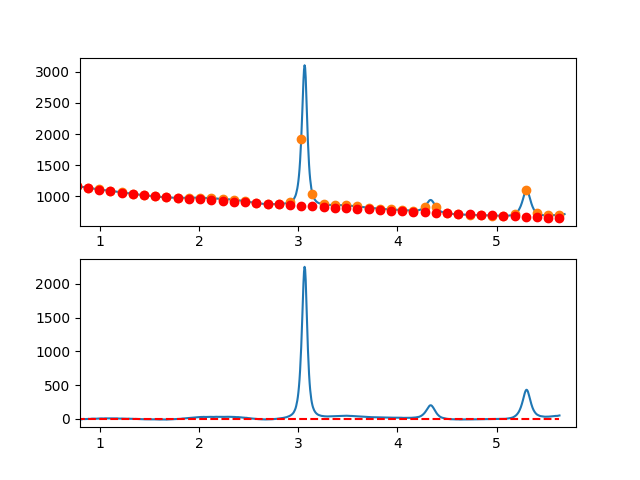

Values plotted in this chart, from the file beside it:
7.660095065371018697e-01, -6.978130585923736362e+00
7.716692588143090337e-01, -6.397624649755698556e+00
7.773290110915161977e-01, -6.021163310973406624e+00
7.829887633687233617e-01, -6.558433011532088130e+00
7.886485156459305257e-01, -4.919120193386788742e+00
7.943082679231376897e-01, -4.782911298494354924e+00
7.999680202003448537e-01, -4.779492768809404879e+00
8.056277724775520177e-01, -8.058551046287902864e+00
8.112875247547591817e-01, -5.799772572885331101e+00
8.169472770319663457e-01, -6.002843790556880776e+00
8.226070293091735097e-01, -4.237451141258361531e+00
8.282667815863807848e-01, -1.723281066945446582e+00
8.339265338635878377e-01, -1.000200095734271599e-01
8.395862861407951128e-01, -1.327354411097758202e+00
8.452460384180022768e-01, -2.104970713474131117e+00
8.509057906952094408e-01, -2.132555358659146805e+00
8.565655429724164938e-01, -1.919794788606395741e+00
8.622252952496237688e-01, -8.163754452725697774e-01
8.678850475268309328e-01, -2.181983770612987428e+00
8.735447998040380968e-01, -6.963062065831309155e-01
8.792045520812451498e-01, -2.690291951394101488e-01
8.848643043584524248e-01, 1.600160821764347929e+00
8.905240566356595888e-01, 7.515774021710512898e-01
8.961838089128667528e-01, -7.344658958743366384e-01
9.018435611900738058e-01, -1.176555143267705716e-01
9.075033134672810808e-01, 2.202322104857785234e+00
9.131630657444882448e-01, 3.325780519723366524e+00
9.188228180216954089e-01, 4.173033288315082245e+00
9.244825702989024618e-01, 5.364393968676722579e+00
9.301423225761097369e-01, 4.390176118852878062e+00
9.358020748533169009e-01, 4.170693296888885016e+00
9.414618271305239539e-01, 5.016259060828360816e+00
9.471215794077312289e-01, 4.747186968715595867e+00
9.527813316849383929e-01, 4.123790578595389889e+00
9.584410839621455569e-01, 4.616383448512578980e+00
9.641008362393528319e-01, 3.645279136511362594e+00
9.697605885165598849e-01, 4.590791200635521818e+00
9.754203407937670489e-01, 4.733233198930292929e+00
9.810800930709743239e-01, 4.752918689439866284e+00
9.867398453481812659e-01, 5.450161230209005225e+00
9.923995976253885409e-01, 6.635274379281554502e+00
9.980593499025957049e-01, 5.498546627566156531e+00
1.003719102179802869e+00, 7.550166197428325177e+00
1.009378854457010144e+00, 7.960296244095843576e+00
1.015038606734217197e+00, 7.709099922798486659e+00
1.020698359011424472e+00, 6.906740388764092131e+00
1.026358111288631525e+00, 6.803380797222416732e+00
1.032017863565838578e+00, 6.599184303401898433e+00
1.037677615843045853e+00, 6.114314062530638694e+00
1.043337368120253128e+00, 6.578933229838412444e+00
1.048997120397460181e+00, 8.573204960554448917e+00
1.054656872674667456e+00, 8.477292409906340254e+00
1.060316624951874509e+00, 7.831358733123124694e+00
1.065976377229081784e+00, 8.065567085434167893e+00
1.071636129506288837e+00, 7.420080622068098819e+00
1.077295881783495890e+00, 6.795062498253628291e+00
1.082955634060703165e+00, 7.580675869219930973e+00
1.088615386337910440e+00, 7.307083890195144704e+00
1.094275138615117493e+00, 6.374449716408207678e+00
1.099934890892324768e+00, 6.542936503088640166e+00
1.105594643169532043e+00, 8.172707405464507247e+00
... 809 more rows
